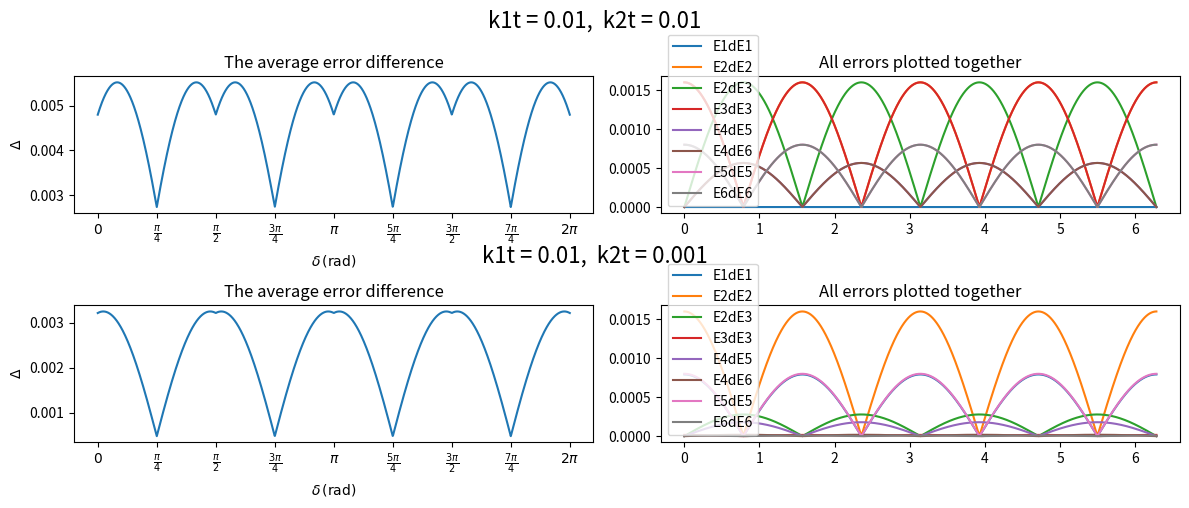

Write Python code to recreate this figure.
# Error correction project
#dEiEj=<0|EiEj|0>-<1|EiEj|1>

import numpy as np
from scipy.optimize import minimize
import matplotlib.pyplot as plt

delta=np.pi/2
phi=0


def dAvg(delta, phi, k1t, k2t):
    terms=giveErrors(delta, phi, k1t, k2t)
    return abs(sum(terms))

def giveErrors(delta,phi, k1t, k2t):
    dE1E1=8*(k1t**2-k2t**2)*np.cos(2*delta)
    dE2E2=-16*k1t**2*np.cos(2*delta)
    dE2E3=8*np.exp(1j*phi)*np.sin(2*delta)*np.sqrt(k1t)*np.sqrt(k2t)*(k1t+k2t)
    dE3E3=16*k2t**2*np.cos(2*delta)
    dE4E5=-4*np.sqrt(2)*np.exp(-1j*phi)*np.sin(2*delta)*k1t**(3/2)*np.sqrt(k2t)
    dE4E6=-4*np.sqrt(2)*np.exp(1j*phi)*np.sin(2*delta)*np.sqrt(k1t)*(k2t)**(3/2)
    dE5E5=8*np.cos(2*delta)*k1t**2
    dE6E6=-8*np.cos(2*delta)*k2t**2   

    terms = [
        dE1E1, dE2E2, dE2E3, dE3E3,
        dE4E5, dE4E6,
        dE5E5, dE6E6
    ]
    terms = [abs(x) for x in terms]
    return terms


delta = np.linspace(0, 2*np.pi, 2000)
phi = 0
k1t=10**(-2)
k2t=10**(-2)

fig, axes = plt.subplots(2, 2, figsize=(12, 5))   # 1 row, 2 columns

# --- Subplot 1 ---
axes[0,0].plot(delta, dAvg(delta, phi, k1t, k2t))

ticks = [0, np.pi/4, np.pi/2, 3*np.pi/4, np.pi, 5*np.pi/4, 3*np.pi/2, 7*np.pi/4, 2*np.pi]
labels = [
    r"$0$",
    r"$\frac{\pi}{4}$",
    r"$\frac{\pi}{2}$",
    r"$\frac{3\pi}{4}$",
    r"$\pi$",
    r"$\frac{5\pi}{4}$",
    r"$\frac{3\pi}{2}$",
    r"$\frac{7\pi}{4}$", 
    r"$2\pi$"
]

axes[0,0].set_xticks(ticks)
axes[0,0].set_xticklabels(labels)

axes[0,0].set_xlabel(r"$\delta \,(\text{rad})$")
axes[0,0].set_ylabel(r"$\Delta$")
axes[0,0].set_title("The average error difference")


# --- Subplot 2 ---
errorList = ["E1dE1", "E2dE2", "E2dE3", "E3dE3", "E4dE5", "E4dE6", "E5dE5", "E6dE6"]

for i, y in enumerate(giveErrors(delta, 0, k1t, k2t)):
    axes[0,1].plot(delta, y, label=errorList[i])

axes[0,1].set_title("All errors plotted together")
axes[0,1].legend()

fig.text(0.5, 0.97,  # position for row 1
         f"k1t = {k1t},  k2t = {k2t}",
         ha="center", fontsize=16)

# --- Subplot 3 ---

k1t=10**(-2)
k2t=10**(-3)


axes[1,0].plot(delta, dAvg(delta, phi, k1t, k2t))

ticks = [0, np.pi/4, np.pi/2, 3*np.pi/4, np.pi, 5*np.pi/4, 3*np.pi/2, 7*np.pi/4, 2*np.pi]
labels = [
    r"$0$",
    r"$\frac{\pi}{4}$",
    r"$\frac{\pi}{2}$",
    r"$\frac{3\pi}{4}$",
    r"$\pi$",
    r"$\frac{5\pi}{4}$",
    r"$\frac{3\pi}{2}$",
    r"$\frac{7\pi}{4}$", 
    r"$2\pi$"
]

axes[1,0].set_xticks(ticks)
axes[1,0].set_xticklabels(labels)

axes[1,0].set_xlabel(r"$\delta \,(\text{rad})$")
axes[1,0].set_ylabel(r"$\Delta$")
axes[1,0].set_title("The average error difference")


# --- Subplot 4 ---
errorList = ["E1dE1", "E2dE2", "E2dE3", "E3dE3", "E4dE5", "E4dE6", "E5dE5", "E6dE6"]

for i, y in enumerate(giveErrors(delta, 0, k1t, k2t)):
    axes[1,1].plot(delta, y, label=errorList[i])

axes[1,1].set_title("All errors plotted together")
axes[1,1].legend()


fig.text(0.5, 0.50,  # position for row 2
         f"k1t = {k1t},  k2t = {k2t}",
         ha="center", fontsize=16)

plt.tight_layout(rect=[0, 0, 1, 0.92])

plt.tight_layout()
plt.show()